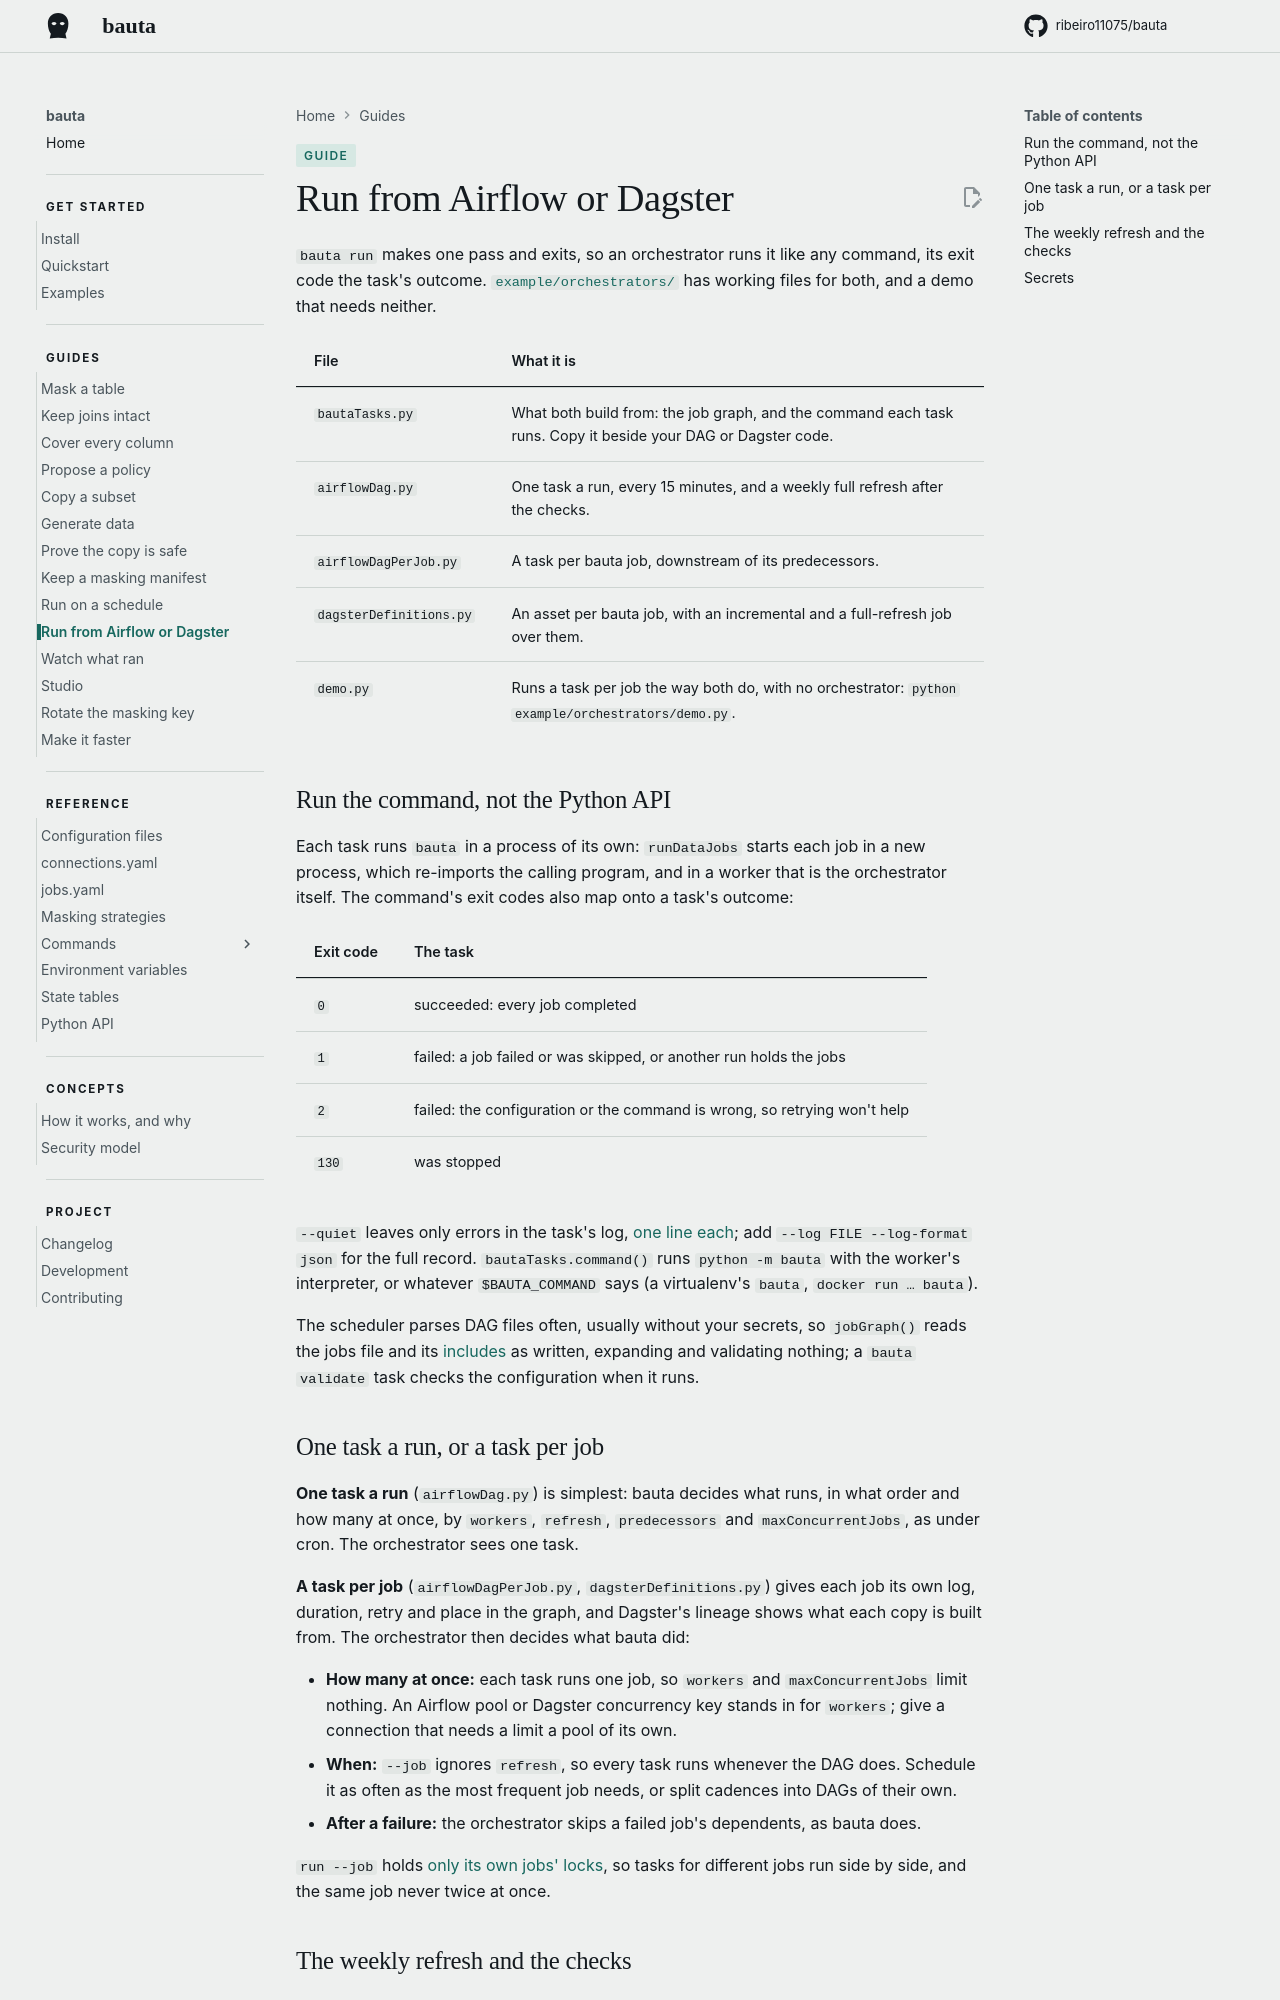

repository: ribeiro11075/bauta · page: 0.2.12/guides/run-from-an-orchestrator/index.html · generator: mkdocs

# Run from Airflow or Dagster


`bauta run` makes one pass and exits, so an orchestrator runs it like any command, its exit code the task's outcome. [`example/orchestrators/`](https://github.com/ribeiro11075/bauta/tree/master/example/orchestrators) has working files for both, and a demo that needs neither.

| File | What it is |
| --- | --- |
| `bautaTasks.py` | What both build from: the job graph, and the command each task runs. Copy it beside your DAG or Dagster code. |
| `airflowDag.py` | One task a run, every 15 minutes, and a weekly full refresh after the checks. |
| `airflowDagPerJob.py` | A task per bauta job, downstream of its predecessors. |
| `dagsterDefinitions.py` | An asset per bauta job, with an incremental and a full-refresh job over them. |
| `demo.py` | Runs a task per job the way both do, with no orchestrator: `python example/orchestrators/demo.py`. |


## Run the command, not the Python API

Each task runs `bauta` in a process of its own: `runDataJobs` starts each job in a new process, which re-imports the calling program, and in a worker that is the orchestrator itself. The command's exit codes also map onto a task's outcome:

| Exit code | The task |
| --- | --- |
| `0` | succeeded: every job completed |
| `1` | failed: a job failed or was skipped, or another run holds the jobs |
| `2` | failed: the configuration or the command is wrong, so retrying won't help |
| `130` | was stopped |

`--quiet` leaves only errors in the task's log, [one line each](../reference/commands/index.md#common-flags); add `--log FILE --log-format json` for the full record. `bautaTasks.command()` runs `python -m bauta` with the worker's interpreter, or whatever `$BAUTA_COMMAND` says (a virtualenv's `bauta`, `docker run … bauta`).

The scheduler parses DAG files often, usually without your secrets, so `jobGraph()` reads the jobs file and its [includes](../reference/configuration.md#splitting-the-jobs-across-files) as written, expanding and validating nothing; a `bauta validate` task checks the configuration when it runs.


## One task a run, or a task per job

**One task a run** (`airflowDag.py`) is simplest: bauta decides what runs, in what order and how many at once, by `workers`, `refresh`, `predecessors` and `maxConcurrentJobs`, as under cron. The orchestrator sees one task.

**A task per job** (`airflowDagPerJob.py`, `dagsterDefinitions.py`) gives each job its own log, duration, retry and place in the graph, and Dagster's lineage shows what each copy is built from. The orchestrator then decides what bauta did:

- **How many at once:** each task runs one job, so `workers` and `maxConcurrentJobs` limit nothing. An Airflow pool or Dagster concurrency key stands in for `workers`; give a connection that needs a limit a pool of its own.
- **When:** `--job` ignores `refresh`, so every task runs whenever the DAG does. Schedule it as often as the most frequent job needs, or split cadences into DAGs of their own.
- **After a failure:** the orchestrator skips a failed job's dependents, as bauta does.

`run --job` holds [only its own jobs' locks](run-on-a-schedule.md#run-state), so tasks for different jobs run side by side, and the same job never twice at once.
